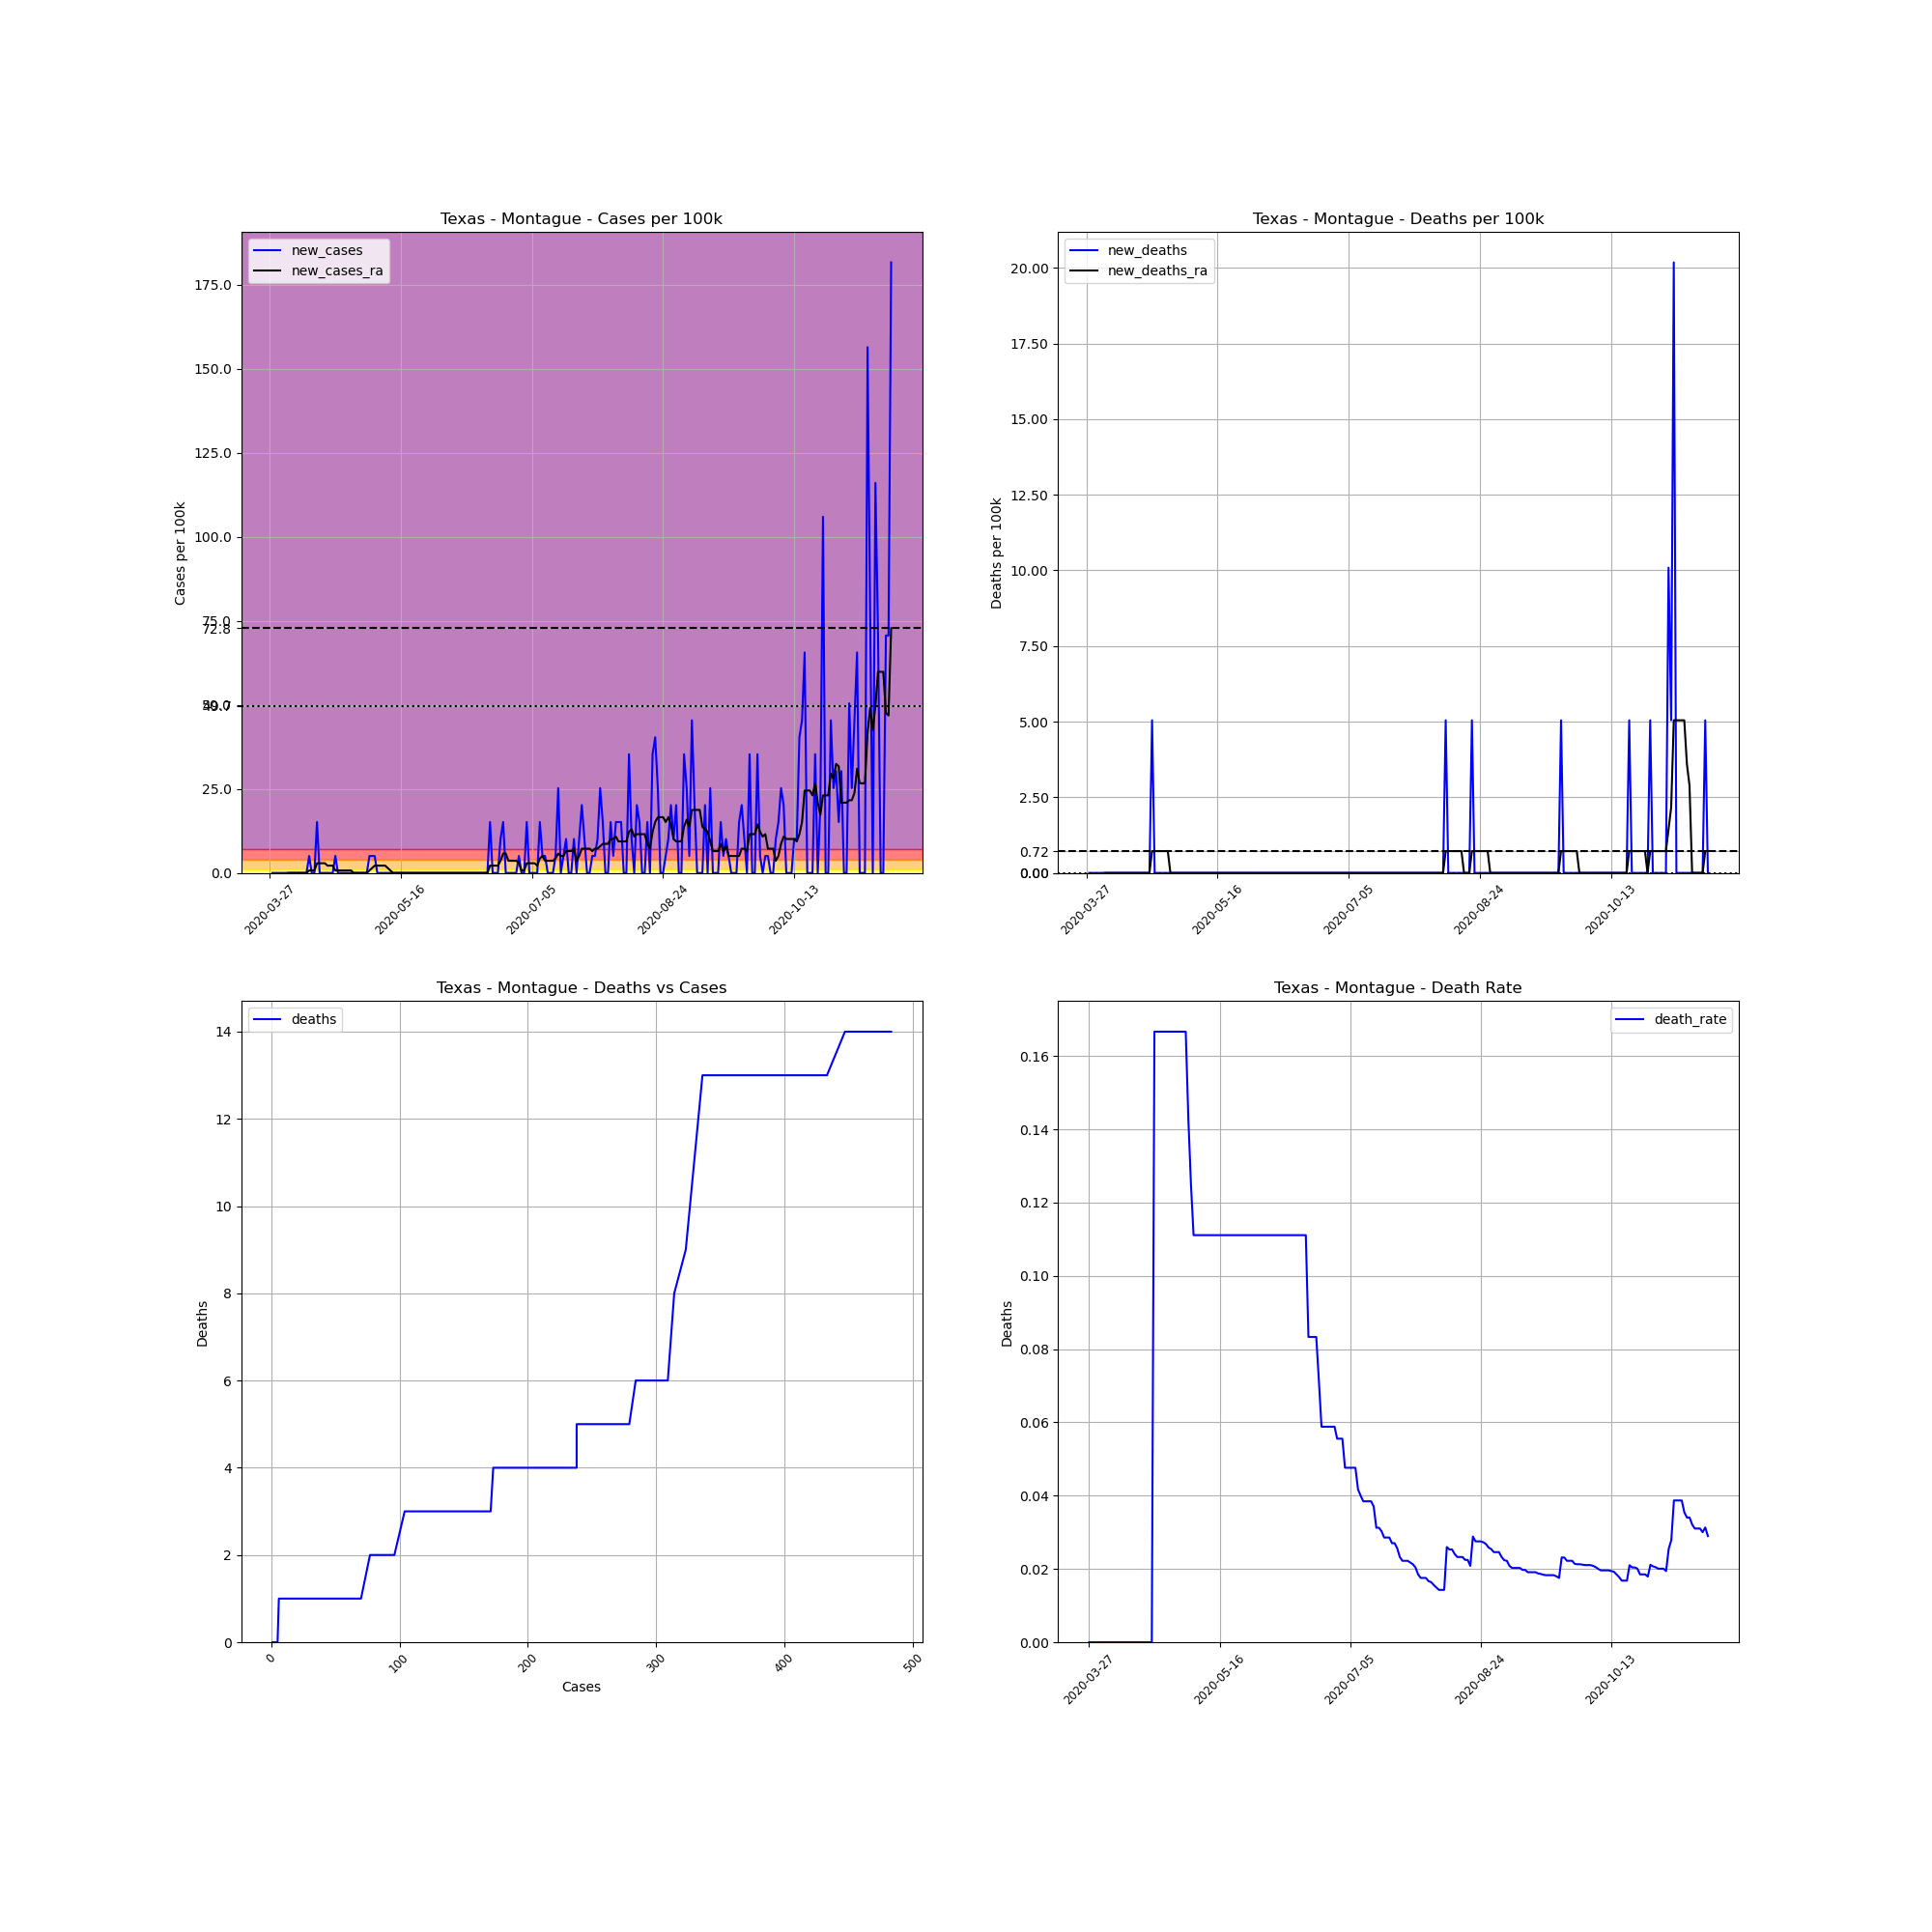

The data file committed next to this chart (first rows):
, date, county, state, fips, cases, deaths, COUNTY, STNAME, CTYNAME, POPESTIMATE2019, cases_per_100k, deaths_per_100k, death_rate, new_cases, new_deaths, new_cases_ra, new_deaths_ra
425282, 2020-03-27, Montague, Texas, 48337, 1, 0, 337, Texas, Montague, 19818, 5.046, 0.0, 0.0, , , , 
425283, 2020-03-28, Montague, Texas, 48337, 1, 0, 337, Texas, Montague, 19818, 5.046, 0.0, 0.0, 0.0, 0.0, , 
425284, 2020-03-29, Montague, Texas, 48337, 1, 0, 337, Texas, Montague, 19818, 5.046, 0.0, 0.0, 0.0, 0.0, , 
425285, 2020-03-30, Montague, Texas, 48337, 1, 0, 337, Texas, Montague, 19818, 5.046, 0.0, 0.0, 0.0, 0.0, , 
425286, 2020-03-31, Montague, Texas, 48337, 1, 0, 337, Texas, Montague, 19818, 5.046, 0.0, 0.0, 0.0, 0.0, , 
425287, 2020-04-01, Montague, Texas, 48337, 1, 0, 337, Texas, Montague, 19818, 5.046, 0.0, 0.0, 0.0, 0.0, , 
425288, 2020-04-02, Montague, Texas, 48337, 1, 0, 337, Texas, Montague, 19818, 5.046, 0.0, 0.0, 0.0, 0.0, , 
425289, 2020-04-03, Montague, Texas, 48337, 1, 0, 337, Texas, Montague, 19818, 5.046, 0.0, 0.0, 0.0, 0.0, 0.0, 0.0
425290, 2020-04-04, Montague, Texas, 48337, 1, 0, 337, Texas, Montague, 19818, 5.046, 0.0, 0.0, 0.0, 0.0, 0.0, 0.0
425291, 2020-04-05, Montague, Texas, 48337, 1, 0, 337, Texas, Montague, 19818, 5.046, 0.0, 0.0, 0.0, 0.0, 0.0, 0.0
425292, 2020-04-06, Montague, Texas, 48337, 1, 0, 337, Texas, Montague, 19818, 5.046, 0.0, 0.0, 0.0, 0.0, 0.0, 0.0
425293, 2020-04-07, Montague, Texas, 48337, 1, 0, 337, Texas, Montague, 19818, 5.046, 0.0, 0.0, 0.0, 0.0, 0.0, 0.0
425294, 2020-04-08, Montague, Texas, 48337, 1, 0, 337, Texas, Montague, 19818, 5.046, 0.0, 0.0, 0.0, 0.0, 0.0, 0.0
425295, 2020-04-09, Montague, Texas, 48337, 1, 0, 337, Texas, Montague, 19818, 5.046, 0.0, 0.0, 0.0, 0.0, 0.0, 0.0
425296, 2020-04-10, Montague, Texas, 48337, 1, 0, 337, Texas, Montague, 19818, 5.046, 0.0, 0.0, 0.0, 0.0, 0.0, 0.0
425297, 2020-04-11, Montague, Texas, 48337, 2, 0, 337, Texas, Montague, 19818, 10.09, 0.0, 0.0, 5.046, 0.0, 0.7208, 0.0
425298, 2020-04-12, Montague, Texas, 48337, 2, 0, 337, Texas, Montague, 19818, 10.09, 0.0, 0.0, 0.0, 0.0, 0.7208, 0.0
425299, 2020-04-13, Montague, Texas, 48337, 2, 0, 337, Texas, Montague, 19818, 10.09, 0.0, 0.0, 0.0, 0.0, 0.7208, 0.0
425300, 2020-04-14, Montague, Texas, 48337, 5, 0, 337, Texas, Montague, 19818, 25.23, 0.0, 0.0, 15.14, 0.0, 2.883, 0.0
425301, 2020-04-15, Montague, Texas, 48337, 5, 0, 337, Texas, Montague, 19818, 25.23, 0.0, 0.0, 0.0, 0.0, 2.883, 0.0
425302, 2020-04-16, Montague, Texas, 48337, 5, 0, 337, Texas, Montague, 19818, 25.23, 0.0, 0.0, 0.0, 0.0, 2.883, 0.0
425303, 2020-04-17, Montague, Texas, 48337, 5, 0, 337, Texas, Montague, 19818, 25.23, 0.0, 0.0, 0.0, 0.0, 2.883, 0.0
425304, 2020-04-18, Montague, Texas, 48337, 5, 0, 337, Texas, Montague, 19818, 25.23, 0.0, 0.0, 0.0, 0.0, 2.163, 0.0
425305, 2020-04-19, Montague, Texas, 48337, 5, 0, 337, Texas, Montague, 19818, 25.23, 0.0, 0.0, 0.0, 0.0, 2.163, 0.0
425306, 2020-04-20, Montague, Texas, 48337, 5, 0, 337, Texas, Montague, 19818, 25.23, 0.0, 0.0, 0.0, 0.0, 2.163, 0.0
425307, 2020-04-21, Montague, Texas, 48337, 6, 1, 337, Texas, Montague, 19818, 30.28, 5.046, 0.1667, 5.046, 5.046, 0.7208, 0.7208
425308, 2020-04-22, Montague, Texas, 48337, 6, 1, 337, Texas, Montague, 19818, 30.28, 5.046, 0.1667, 0.0, 0.0, 0.7208, 0.7208
425309, 2020-04-23, Montague, Texas, 48337, 6, 1, 337, Texas, Montague, 19818, 30.28, 5.046, 0.1667, 0.0, 0.0, 0.7208, 0.7208
425310, 2020-04-24, Montague, Texas, 48337, 6, 1, 337, Texas, Montague, 19818, 30.28, 5.046, 0.1667, 0.0, 0.0, 0.7208, 0.7208
425311, 2020-04-25, Montague, Texas, 48337, 6, 1, 337, Texas, Montague, 19818, 30.28, 5.046, 0.1667, 0.0, 0.0, 0.7208, 0.7208
425312, 2020-04-26, Montague, Texas, 48337, 6, 1, 337, Texas, Montague, 19818, 30.28, 5.046, 0.1667, 0.0, 0.0, 0.7208, 0.7208
425313, 2020-04-27, Montague, Texas, 48337, 6, 1, 337, Texas, Montague, 19818, 30.28, 5.046, 0.1667, 0.0, 0.0, 0.7208, 0.7208
425314, 2020-04-28, Montague, Texas, 48337, 6, 1, 337, Texas, Montague, 19818, 30.28, 5.046, 0.1667, 0.0, 0.0, 5.075305255429287e-16, 0.0
425315, 2020-04-29, Montague, Texas, 48337, 6, 1, 337, Texas, Montague, 19818, 30.28, 5.046, 0.1667, 0.0, 0.0, 5.075305255429287e-16, 0.0
425316, 2020-04-30, Montague, Texas, 48337, 6, 1, 337, Texas, Montague, 19818, 30.28, 5.046, 0.1667, 0.0, 0.0, 5.075305255429287e-16, 0.0
425317, 2020-05-01, Montague, Texas, 48337, 6, 1, 337, Texas, Montague, 19818, 30.28, 5.046, 0.1667, 0.0, 0.0, 5.075305255429287e-16, 0.0
425318, 2020-05-02, Montague, Texas, 48337, 6, 1, 337, Texas, Montague, 19818, 30.28, 5.046, 0.1667, 0.0, 0.0, 5.075305255429287e-16, 0.0
425319, 2020-05-03, Montague, Texas, 48337, 6, 1, 337, Texas, Montague, 19818, 30.28, 5.046, 0.1667, 0.0, 0.0, 5.075305255429287e-16, 0.0
425320, 2020-05-04, Montague, Texas, 48337, 7, 1, 337, Texas, Montague, 19818, 35.32, 5.046, 0.1429, 5.046, 0.0, 0.7208, 0.0
425321, 2020-05-05, Montague, Texas, 48337, 8, 1, 337, Texas, Montague, 19818, 40.37, 5.046, 0.125, 5.046, 0.0, 1.442, 0.0
425322, 2020-05-06, Montague, Texas, 48337, 9, 1, 337, Texas, Montague, 19818, 45.41, 5.046, 0.1111, 5.046, 0.0, 2.163, 0.0
425323, 2020-05-07, Montague, Texas, 48337, 9, 1, 337, Texas, Montague, 19818, 45.41, 5.046, 0.1111, 0.0, 0.0, 2.163, 0.0
425324, 2020-05-08, Montague, Texas, 48337, 9, 1, 337, Texas, Montague, 19818, 45.41, 5.046, 0.1111, 0.0, 0.0, 2.163, 0.0
425325, 2020-05-09, Montague, Texas, 48337, 9, 1, 337, Texas, Montague, 19818, 45.41, 5.046, 0.1111, 0.0, 0.0, 2.163, 0.0
425326, 2020-05-10, Montague, Texas, 48337, 9, 1, 337, Texas, Montague, 19818, 45.41, 5.046, 0.1111, 0.0, 0.0, 2.163, 0.0
425327, 2020-05-11, Montague, Texas, 48337, 9, 1, 337, Texas, Montague, 19818, 45.41, 5.046, 0.1111, 0.0, 0.0, 1.442, 0.0
425328, 2020-05-12, Montague, Texas, 48337, 9, 1, 337, Texas, Montague, 19818, 45.41, 5.046, 0.1111, 0.0, 0.0, 0.7208, 0.0
425329, 2020-05-13, Montague, Texas, 48337, 9, 1, 337, Texas, Montague, 19818, 45.41, 5.046, 0.1111, 0.0, 0.0, 5.075305255429287e-16, 0.0
425330, 2020-05-14, Montague, Texas, 48337, 9, 1, 337, Texas, Montague, 19818, 45.41, 5.046, 0.1111, 0.0, 0.0, 5.075305255429287e-16, 0.0
425331, 2020-05-15, Montague, Texas, 48337, 9, 1, 337, Texas, Montague, 19818, 45.41, 5.046, 0.1111, 0.0, 0.0, 5.075305255429287e-16, 0.0
425332, 2020-05-16, Montague, Texas, 48337, 9, 1, 337, Texas, Montague, 19818, 45.41, 5.046, 0.1111, 0.0, 0.0, 5.075305255429287e-16, 0.0
425333, 2020-05-17, Montague, Texas, 48337, 9, 1, 337, Texas, Montague, 19818, 45.41, 5.046, 0.1111, 0.0, 0.0, 5.075305255429287e-16, 0.0
425334, 2020-05-18, Montague, Texas, 48337, 9, 1, 337, Texas, Montague, 19818, 45.41, 5.046, 0.1111, 0.0, 0.0, 5.075305255429287e-16, 0.0
425335, 2020-05-19, Montague, Texas, 48337, 9, 1, 337, Texas, Montague, 19818, 45.41, 5.046, 0.1111, 0.0, 0.0, 5.075305255429287e-16, 0.0
425336, 2020-05-20, Montague, Texas, 48337, 9, 1, 337, Texas, Montague, 19818, 45.41, 5.046, 0.1111, 0.0, 0.0, 5.075305255429287e-16, 0.0
425337, 2020-05-21, Montague, Texas, 48337, 9, 1, 337, Texas, Montague, 19818, 45.41, 5.046, 0.1111, 0.0, 0.0, 5.075305255429287e-16, 0.0
425338, 2020-05-22, Montague, Texas, 48337, 9, 1, 337, Texas, Montague, 19818, 45.41, 5.046, 0.1111, 0.0, 0.0, 5.075305255429287e-16, 0.0
425339, 2020-05-23, Montague, Texas, 48337, 9, 1, 337, Texas, Montague, 19818, 45.41, 5.046, 0.1111, 0.0, 0.0, 5.075305255429287e-16, 0.0
425340, 2020-05-24, Montague, Texas, 48337, 9, 1, 337, Texas, Montague, 19818, 45.41, 5.046, 0.1111, 0.0, 0.0, 5.075305255429287e-16, 0.0
425341, 2020-05-25, Montague, Texas, 48337, 9, 1, 337, Texas, Montague, 19818, 45.41, 5.046, 0.1111, 0.0, 0.0, 5.075305255429287e-16, 0.0
... 178 more rows
